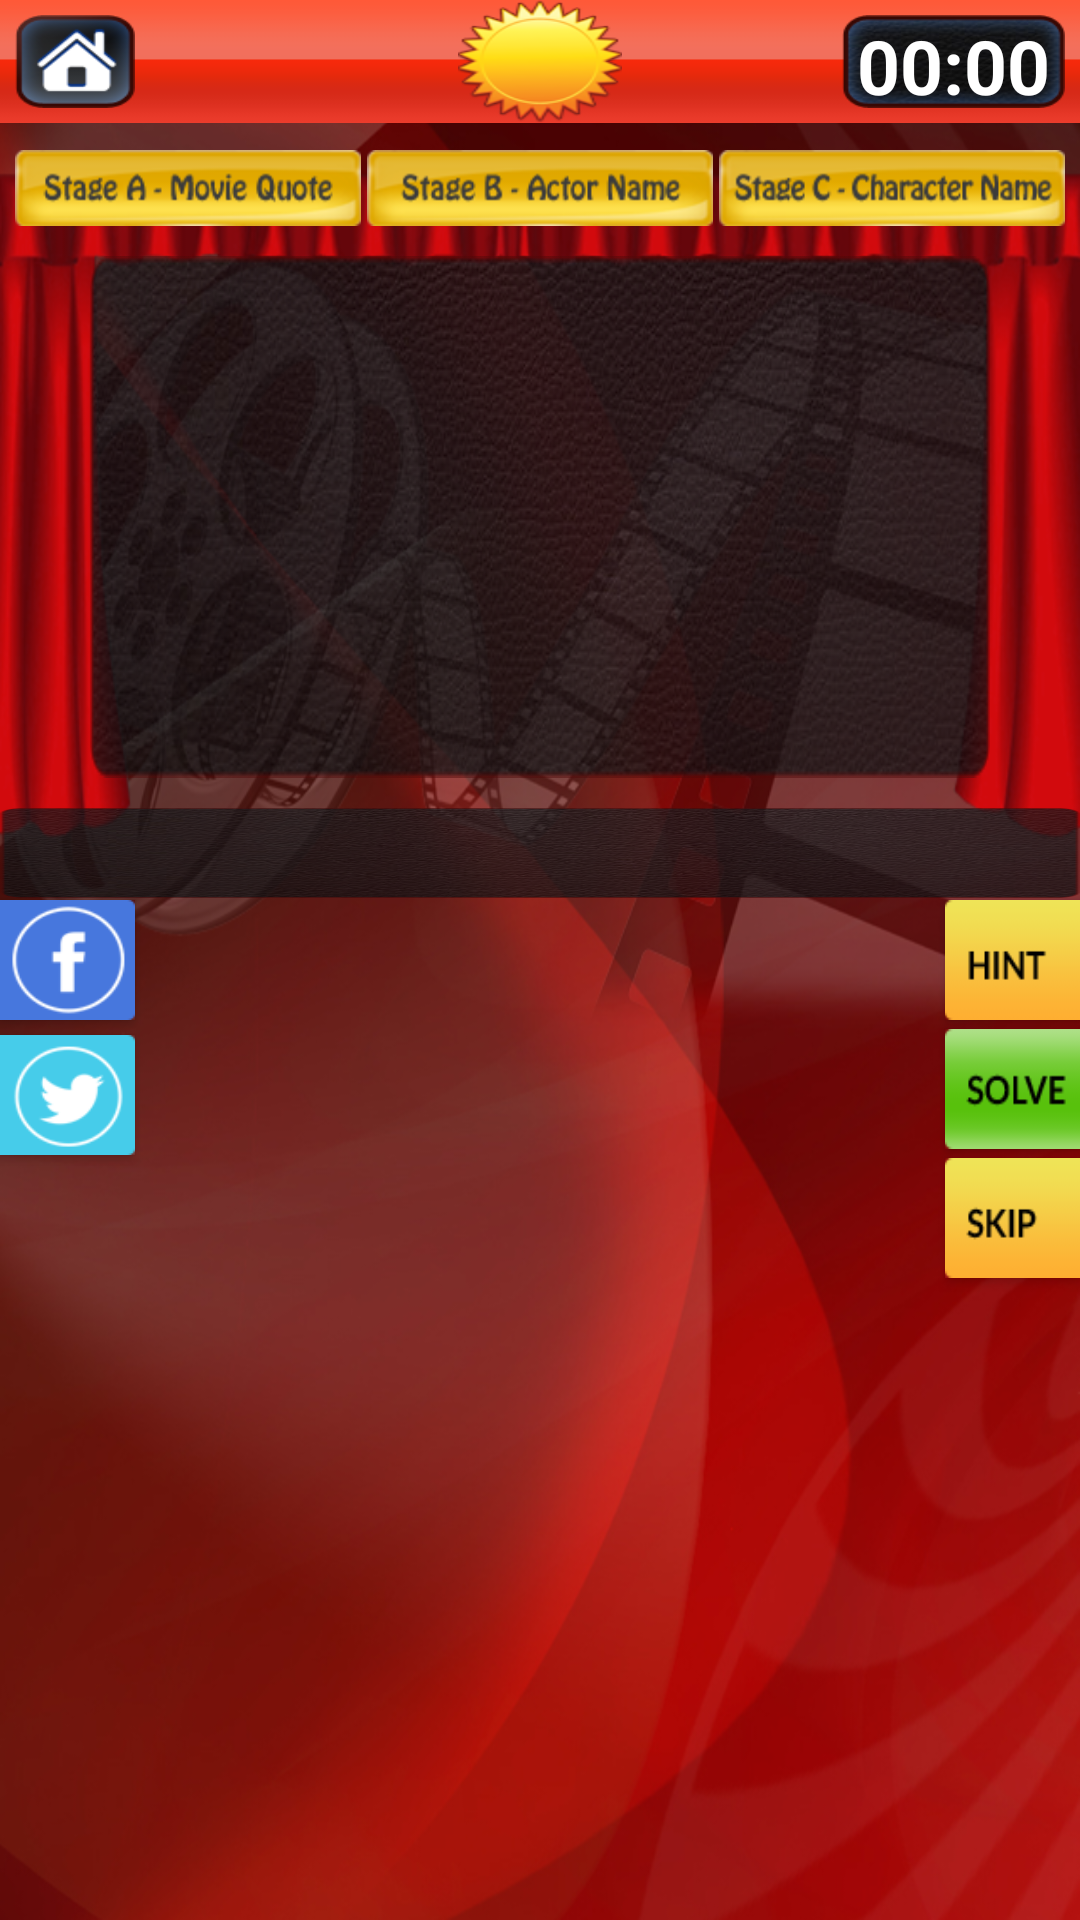

Here is an Android app screen rendered from its layout file. Give the layout XML and the strings, colors and styles it references.
<!-- AndroidManifest.xml: fallback theme Theme.MaterialComponents.DayNight.NoActionBar -->
<!-- res/layout/new_home2.xml -->
<?xml version="1.0" encoding="utf-8"?>

<FrameLayout xmlns:android="http://schemas.android.com/apk/res/android"
    xmlns:tools="http://schemas.android.com/tools"
    android:layout_width="match_parent"
    android:layout_height="match_parent" >

    <RelativeLayout
        android:id="@+id/RR1"
        android:layout_width="match_parent"
        android:layout_height="match_parent"
        android:background="@drawable/home_bg" >

        <RelativeLayout
            android:layout_width="match_parent"
            android:layout_height="41dp"
            android:background="@drawable/top_bar"
            android:orientation="horizontal" >

            <Button
                android:id="@+id/home"
                android:layout_width="40dp"
                android:layout_height="50dp"
                android:layout_marginBottom="5dp"
                android:layout_marginLeft="5dp"
                android:layout_marginTop="5dp"
                android:background="@drawable/home_btn" />

            <TextView
                android:id="@+id/score"
                android:layout_width="wrap_content"
                android:layout_height="41dp"
                android:layout_alignParentTop="true"
                android:layout_centerHorizontal="true"
                android:layout_centerVertical="true"
                android:background="@drawable/score_bg"
                android:gravity="center"
                android:paddingLeft="10dp"
                android:paddingRight="10dp"
                android:textColor="#000000"
                android:textSize="20dp"
                android:textStyle="bold" />

            <TextView
                android:id="@+id/timer"
                android:layout_width="wrap_content"
                android:layout_height="wrap_content"
                android:layout_alignParentRight="true"
                android:layout_alignParentTop="true"
                android:layout_marginBottom="5dp"
                android:layout_marginRight="5dp"
                android:layout_marginTop="5dp"
                android:background="@drawable/lavel_bg"
                android:gravity="center"
                android:paddingBottom="2dp"
                android:paddingLeft="5dp"
                android:paddingRight="5dp"
                android:text="00:00"
                android:textColor="#FFFFFF"
                android:textSize="25dp"
                android:textStyle="bold" />

            <TextView
                android:id="@+id/inner_timer"
                android:layout_width="wrap_content"
                android:layout_height="wrap_content"
                android:layout_centerVertical="true"
                android:layout_marginRight="14dp"
                android:layout_toLeftOf="@+id/score"
                android:textColor="#ffffff"
                android:textStyle="bold"
                android:visibility="invisible"
                android:text="00:00" />

        </RelativeLayout>

        <LinearLayout
            android:id="@+id/LL5"
            android:layout_width="wrap_content"
            android:layout_height="wrap_content"
            android:layout_gravity="center_horizontal"
            android:layout_marginTop="50dp"
            android:orientation="horizontal"
            android:paddingLeft="5dp"
            android:paddingRight="5dp"
            android:weightSum="3" >

            <TextView
                android:id="@+id/stage1"
                android:layout_width="wrap_content"
                android:layout_height="wrap_content"
                android:layout_weight="1"
                android:background="@drawable/stage1" />

            

            <TextView
                android:id="@+id/stage2"
                android:layout_width="wrap_content"
                android:layout_height="wrap_content"
                android:layout_marginLeft="2dp"
                android:layout_weight="1"
                android:background="@drawable/stage2" />

            <TextView
                android:id="@+id/stage3"
                android:layout_width="wrap_content"
                android:layout_height="wrap_content"
                android:layout_marginLeft="2dp"
                android:layout_weight="1"
                android:background="@drawable/stage3" />
        </LinearLayout>

        <Button
            android:id="@+id/fb"
            style="?android:attr/buttonStyleSmall"
            android:layout_width="45dp"
            android:layout_height="40dp"
            android:layout_alignParentLeft="true"
            android:layout_centerVertical="true"
            android:background="@drawable/fb" />

        <Button
            android:id="@+id/twitter"
            style="?android:attr/buttonStyleSmall"
            android:layout_width="45dp"
            android:layout_height="40dp"
            android:layout_alignParentLeft="true"
            android:layout_below="@+id/fb"
            android:layout_marginTop="5dp"
            android:background="@drawable/twtr" />

        <Button
            android:id="@+id/hint"
            style="?android:attr/buttonStyleSmall"
            android:layout_width="45dp"
            android:layout_height="40dp"
            android:layout_alignParentRight="true"
            android:layout_centerVertical="true"
            android:background="@drawable/hint1" />
        
        <Button
            android:id="@+id/solve"
            style="?android:attr/buttonStyleSmall"
            android:layout_width="45dp"
            android:layout_height="40dp"
            android:layout_alignParentRight="true"
            android:layout_below="@+id/hint"
            android:layout_marginTop="3dp"
            android:background="@drawable/solve" />
        

        
        <Button
            android:id="@+id/skip"
            style="?android:attr/buttonStyleSmall"
            android:layout_width="45dp"
            android:layout_height="40dp"
            android:layout_alignParentRight="true"
            android:layout_below="@+id/solve"
            android:layout_marginTop="3dp"
            android:background="@drawable/skip" />

        <ScrollView
            android:id="@+id/scrollView1"
            android:layout_width="match_parent"
            android:layout_height="wrap_content"
            android:layout_below="@+id/LL5"
            android:fillViewport="true"
            android:scrollbars="none" >

            <RelativeLayout
                android:id="@+id/N1"
                android:layout_width="match_parent"
                android:layout_height="wrap_content"
                android:layout_below="@+id/LL5"
                android:layout_centerHorizontal="true"
                android:gravity="center_horizontal" >
                
                

                <TextView
                    android:id="@+id/question"
                    android:layout_width="match_parent"
                    android:layout_height="wrap_content"
                    android:layout_centerHorizontal="true"
                    android:layout_marginLeft="30dp"
                    android:layout_marginRight="30dp"
                    android:layout_marginTop="10dp"
                    android:background="@drawable/text_bg"
                    android:gravity="center"
                    android:padding="2dp"
                    android:textColor="#FFFFFF" />
                
                

                <RelativeLayout
                    android:id="@+id/AnswerLayout"
                    android:layout_width="wrap_content"
                    android:layout_height="30dp"
                    android:layout_below="@+id/question"
                    android:layout_centerHorizontal="true"
                    android:layout_marginTop="10dp"
                    android:background="@drawable/text_bg"
                    android:orientation="horizontal"
                    android:padding="5dp" >
                </RelativeLayout>
                
                

                <RelativeLayout
                    android:id="@+id/answers"
                    android:layout_width="250dp"
                    android:layout_height="40dp"
                    android:layout_below="@+id/AnswerLayout"
                    android:layout_centerHorizontal="true"
                    android:layout_marginLeft="45dp"
                    android:layout_marginRight="30dp"
                    android:layout_marginTop="25dp"
                    android:paddingLeft="10dp"
                    android:paddingRight="10dp" />
            </RelativeLayout>
        </ScrollView>

        <ImageView
            android:id="@+id/imageView1"
            android:layout_width="wrap_content"
            android:layout_height="wrap_content"
            android:layout_centerVertical="true"
            android:visibility="invisible"
            android:layout_centerHorizontal="true" />
        
    </RelativeLayout>

</FrameLayout>
<!-- resources referenced by this layout -->
<resources>
  <!-- drawable fb: png bitmap (drawable-hdpi, 3476 bytes) -->
  <!-- drawable hint1: png bitmap (drawable-hdpi, 1626 bytes) -->
  <!-- drawable home_bg: png bitmap (drawable-xhdpi, 435065 bytes) -->
  <!-- drawable home_btn: png bitmap (drawable-mdpi, 6032 bytes) -->
  <!-- drawable lavel_bg: png bitmap (drawable-xxhdpi, 13011 bytes) -->
  <!-- drawable score_bg: png bitmap (drawable-hdpi, 10310 bytes) -->
  <!-- drawable skip: png bitmap (drawable-hdpi, 1962 bytes) -->
  <!-- drawable solve: png bitmap (drawable-hdpi, 2251 bytes) -->
  <!-- drawable stage1: png bitmap (drawable-hdpi, 7892 bytes) -->
  <!-- drawable stage2: png bitmap (drawable-hdpi, 7747 bytes) -->
  <!-- drawable stage3: png bitmap (drawable-hdpi, 7860 bytes) -->
  <!-- drawable text_bg: png bitmap (drawable-mdpi, 105013 bytes) -->
  <!-- drawable top_bar: png bitmap (drawable-mdpi, 1392 bytes) -->
  <!-- drawable twtr: png bitmap (drawable-hdpi, 3731 bytes) -->
</resources>
